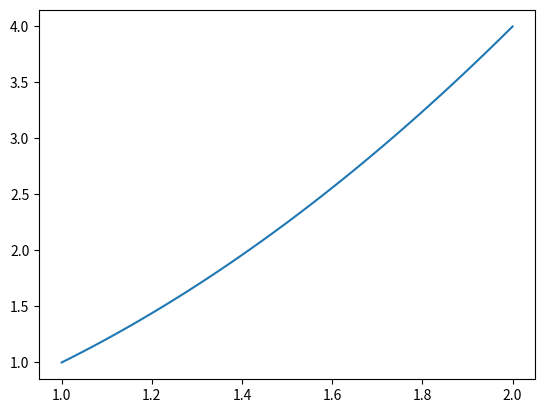

Here is the Python script that generated this plot:
import numpy as np
import matplotlib.pyplot as plt

x = np.linspace(1., 2., 100)
y = x**2

plt.plot(x, y)
plt.show()